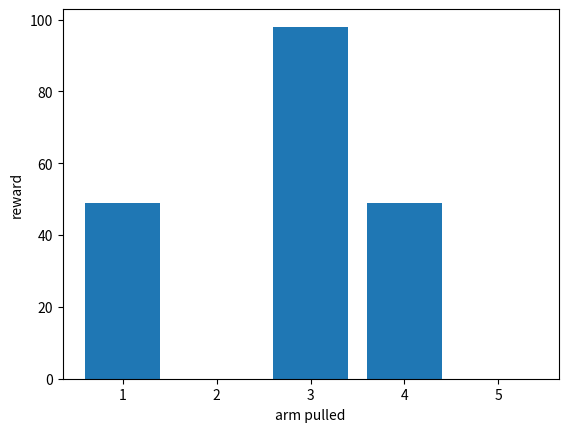

Write the Python code that produced this figure.
import numpy as np
import matplotlib.pyplot as plt
actions_data=np.array([1,2,3,4,5,3,3,2,1,4,2])
actions=set(actions_data)
rewards=np.array([0,0,1,1,0,1,1,0,1,0,0])
timestamp=100
t=1
avg_action_value=[]
def isAction(At,a):
    if At==a:
        return 1
    return 0


while t!=timestamp-1:
    action_est_t=np.array([0]*5)
    action_performed_t=np.array([0]*5)
        
    for action in actions:
        for index,action_list in enumerate(actions_data):
            action_est_t[action-1]+=rewards[index]*isAction(action,action_list)
            action_performed_t[action-1]+=isAction(action,action_list)
    avg_action_value.append(action_est_t/action_performed_t)    
    t+=1

total_avg_action_value=np.sum(avg_action_value,axis=0)
print(total_avg_action_value)
At=np.argmax(total_avg_action_value)
bins=np.array(list(actions))
plt.xlabel("arm pulled")
plt.ylabel("reward")
plt.bar(bins,total_avg_action_value)
plt.show()
